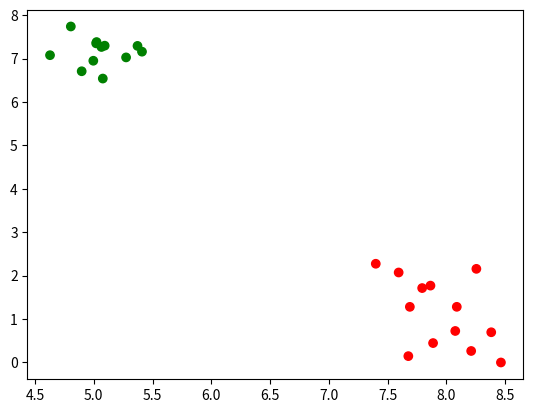

Write Python code to recreate this figure.
import numpy as np
import matplotlib.pyplot as plt
import pandas as pd

def rsserr(a,b):
    b = np.matrix(b)
    return (a[0,0]-b[0,0])**2 + (a[0,1]-b[0,1])**2

def u_clusters(data, v, m):
    U = np.zeros(data.shape)
    for i in range(data.shape[0]):
            U[i,0] = 1 / ((rsserr(data[i], v.iloc[0])) / (rsserr(data[i], v.iloc[0])) + (rsserr(data[i], v.iloc[0])) / (rsserr(data[i], v.iloc[1])))**(2/(m-1))
            U[i,1] = 1 - U[i,0]
    return U

def prototype_v(U, data):
    v = np.zeros((2,2))
    sum_xc1 = 0
    sum_xc2 = 0
    sum_yc1 = 0
    sum_yc2 = 0
    sum_c1 = 0
    sum_c2 = 0
    for i in range(data.shape[0]):
            sum_xc1 += U[i,0] * data[i,0]
            sum_yc1 += U[i,0] * data[i,1]
            sum_c1 += U[i,0]
            sum_xc2 += U[i,1] * data[i,0]
            sum_yc2 += U[i,1] * data[i,1]
            sum_c2 += U[i,1]
    v[0, 0] = sum_xc1 / sum_c1
    v[0, 1] = sum_yc1 / sum_c1
    v[1, 0] = sum_xc2 / sum_c2
    v[1, 1] = sum_yc2 / sum_c2
    v = pd.DataFrame(data=v, columns=['x', 'y'])
    return v

def quality(U_0, U_1):
    q = 0
    for k in range(U_0.shape[0]):
        q += np.abs(U_0[k,0] - U_1[k,0])
    return q

def C_means(data, C, m, eps):
    data_df = pd.DataFrame(data=data, columns=['x', 'y'])
    min_values = data_df.min()
    max_values = data_df.max()
    v_0 = np.random.uniform(low=min_values, high=max_values, size=(C, data_df.shape[1]))
    v_0 = pd.DataFrame(v_0, columns=['x', 'y'])
    U_0 = u_clusters(data, v_0, m)
    it = 0
    while True:
        it += 1
        v = prototype_v(U_0, data)
        U_1 = u_clusters(data, v, m)
        q = quality(U_0, U_1)
        if q <= eps:
            break
        else:
            U_0 = U_1
    return v, U_1, it
def main():
    data = [
        [4.62752830, 7.07828330],
        [5.09277850, 7.29750460],
        [5.37213600, 7.29227490],
        [5.41033940, 7.15924750],
        [5.27488080, 7.02720140],
        [4.89700880, 6.70802690],
        [5.07677620, 6.53975690],
        [5.02021540, 7.35118530],
        [5.06525010, 7.26764890],
        [4.80454950, 7.73982090],
        [5.02380450, 7.38074770],
        [4.99601510, 6.95003150],
        [8.46523080, -0.00291594],
        [8.07654330, 0.72304788],
        [7.40009720, 2.27199440],
        [7.69016020, 1.27905350],
        [8.08957240, 1.27957830],
        [7.59479030, 2.07079130],
        [7.88768460, 0.44438654],
        [8.38275350, 0.69348660],
        [8.21199060, 0.26213366],
        [7.86550940, 1.76837710],
        [8.25625730, 2.15477280],
        [7.79479590, 1.71182380],
        [7.67714750, 0.14355195]
    ]
    data = np.asmatrix(data)
    C = 2
    m = 5
    eps = 10 ** (-5)
    v, U, it = C_means(data, C, m, eps)

    data_ar = np.array(data)
    colors = ['red' if row.tolist()[0] >= row.tolist()[1] else 'green' for row in U]
    plt.scatter((data_ar[:, 0]), data_ar[:, 1], color=colors)
    plt.show()
    print(v, '\nNumber of iterations:',it)

if __name__ == "__main__":
    main()